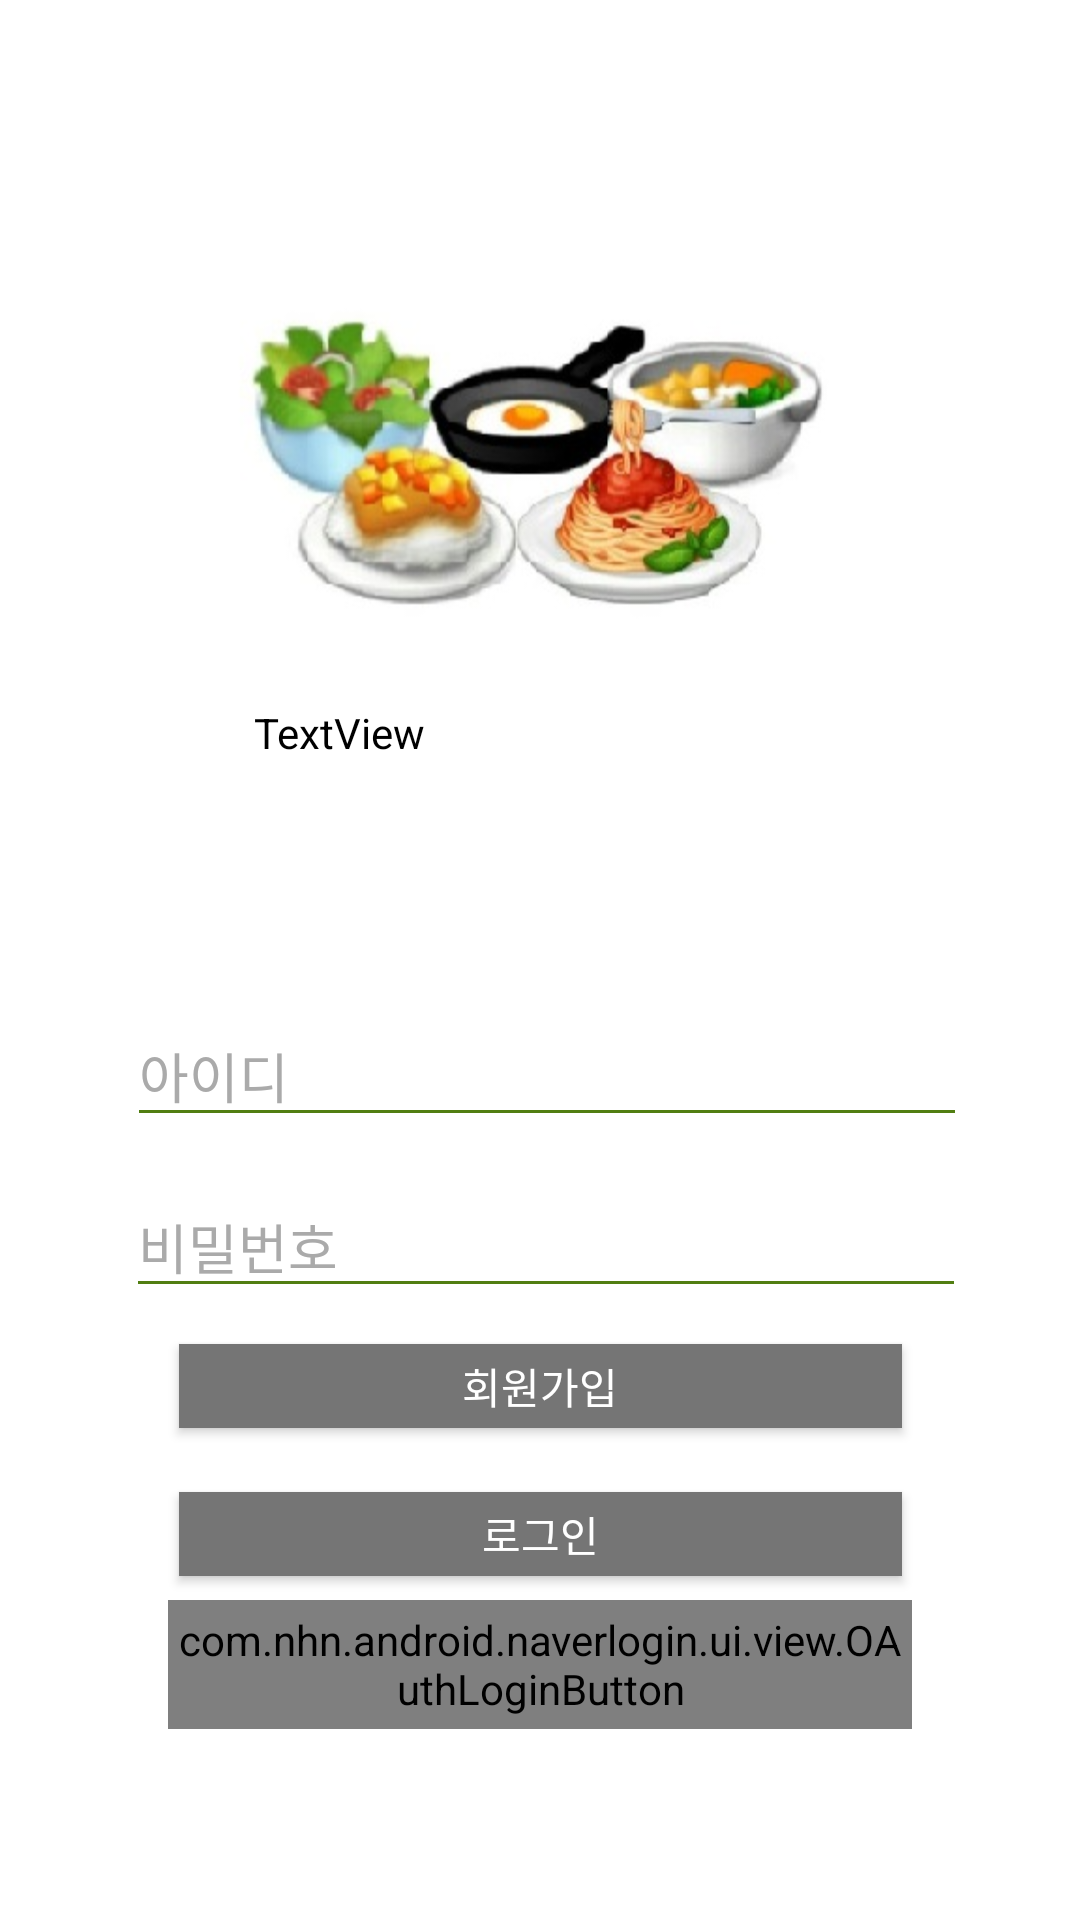

Here is an Android app screen rendered from its layout file. Give the layout XML and the strings, colors and styles it references.
<!-- AndroidManifest.xml: application theme Theme.AppCompat.NoActionBar -->
<!-- res/layout/activity_login.xml -->
<?xml version="1.0" encoding="utf-8"?>

<android.support.constraint.ConstraintLayout xmlns:android="http://schemas.android.com/apk/res/android"
    xmlns:app="http://schemas.android.com/apk/res-auto"
    xmlns:tools="http://schemas.android.com/tools"
    android:layout_width="match_parent"
    android:layout_height="match_parent"
    android:background="@drawable/login"
    tools:context=".LoginActivity">

    <Button
        android:id="@+id/button"
        android:layout_width="241dp"
        android:layout_height="28dp"
        android:layout_marginStart="8dp"
        android:layout_marginLeft="8dp"
        android:layout_marginTop="258dp"
        android:layout_marginEnd="8dp"
        android:layout_marginRight="8dp"
        android:layout_marginBottom="8dp"
        android:background="#757575"
        android:text="회원가입"
        app:layout_constraintBottom_toTopOf="@+id/login"
        app:layout_constraintEnd_toEndOf="parent"
        app:layout_constraintHorizontal_bias="0.503"
        app:layout_constraintStart_toStartOf="parent"
        app:layout_constraintTop_toTopOf="parent"
        app:layout_constraintVertical_bias="0.935"
        tools:text="회원가입" />

    <Button
        android:id="@+id/login"
        android:layout_width="241dp"
        android:layout_height="28dp"
        android:layout_marginStart="8dp"
        android:layout_marginLeft="8dp"
        android:layout_marginTop="258dp"
        android:layout_marginEnd="8dp"
        android:layout_marginRight="8dp"
        android:layout_marginBottom="8dp"
        android:background="#757575"
        android:text="로그인"
        app:layout_constraintBottom_toBottomOf="parent"
        app:layout_constraintEnd_toEndOf="parent"
        app:layout_constraintHorizontal_bias="0.503"
        app:layout_constraintStart_toStartOf="parent"
        app:layout_constraintTop_toTopOf="parent"
        app:layout_constraintVertical_bias="0.692"
        tools:text="로그인" />

    <EditText
        android:id="@+id/editText"
        android:layout_width="280dp"
        android:layout_height="44dp"
        android:layout_marginStart="8dp"
        android:layout_marginLeft="8dp"
        android:layout_marginTop="88dp"
        android:layout_marginEnd="8dp"
        android:layout_marginRight="8dp"
        android:layout_marginBottom="8dp"
        android:backgroundTint="#517E12"
        android:ems="10"
        android:hint="아이디"
        android:inputType="textVisiblePassword"
        android:textColor="@android:color/background_dark"
        android:textColorHint="@android:color/darker_gray"
        app:layout_constraintBottom_toTopOf="@+id/button"
        app:layout_constraintEnd_toEndOf="parent"
        app:layout_constraintHorizontal_bias="0.534"
        app:layout_constraintStart_toStartOf="parent"
        app:layout_constraintTop_toTopOf="parent"
        app:layout_constraintVertical_bias="0.802" />

    <EditText
        android:id="@+id/editText2"
        android:layout_width="280dp"
        android:layout_height="44dp"
        android:layout_marginStart="8dp"
        android:layout_marginLeft="8dp"
        android:layout_marginTop="8dp"
        android:layout_marginEnd="8dp"
        android:layout_marginRight="8dp"
        android:layout_marginBottom="8dp"
        android:backgroundTint="#517E12"
        android:ems="10"
        android:hint="비밀번호"
        android:inputType="textPassword"
        android:textColor="@android:color/background_dark"
        android:textColorHint="@android:color/darker_gray"
        app:layout_constraintBottom_toTopOf="@+id/button"
        app:layout_constraintEnd_toEndOf="parent"
        app:layout_constraintHorizontal_bias="0.53"
        app:layout_constraintStart_toStartOf="parent"
        app:layout_constraintTop_toBottomOf="@+id/editText"
        app:layout_constraintVertical_bias="0.547" />

    <com.nhn.android.naverlogin.ui.view.OAuthLoginButton
        android:id="@+id/buttonOAuthLoginImg"
        android:layout_width="248dp"
        android:layout_height="43dp"
        android:layout_marginStart="8dp"
        android:layout_marginLeft="8dp"
        android:layout_marginTop="8dp"
        android:layout_marginEnd="8dp"
        android:layout_marginRight="8dp"
        android:layout_marginBottom="8dp"
        app:layout_constraintBottom_toBottomOf="parent"
        app:layout_constraintEnd_toEndOf="parent"
        app:layout_constraintStart_toStartOf="parent"
        app:layout_constraintTop_toBottomOf="@+id/login"
        app:layout_constraintVertical_bias="0.0" />

    <TextView
        android:id="@+id/textView3"
        android:layout_width="191dp"
        android:layout_height="29dp"
        android:layout_marginStart="8dp"
        android:layout_marginLeft="8dp"
        android:layout_marginTop="8dp"
        android:layout_marginEnd="8dp"
        android:layout_marginRight="8dp"
        android:layout_marginBottom="8dp"
        android:text="TextView"
        android:textColor="@android:color/black"
        app:layout_constraintBottom_toBottomOf="parent"
        app:layout_constraintEnd_toEndOf="parent"
        app:layout_constraintStart_toStartOf="parent"
        app:layout_constraintTop_toTopOf="parent"
        app:layout_constraintVertical_bias="0.381" />

</android.support.constraint.ConstraintLayout>
<!-- resources referenced by this layout -->
<resources>
  <!-- drawable login: jpg bitmap (drawable, 27061 bytes) -->
</resources>
